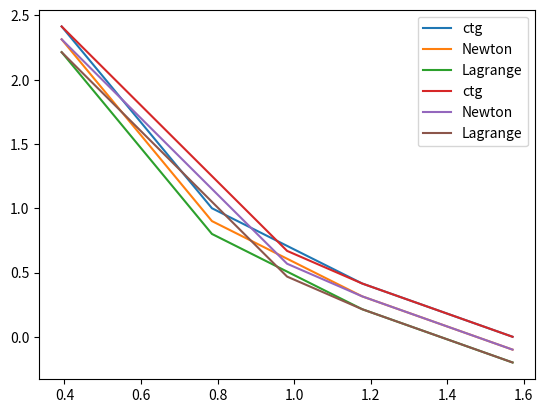

Here is the Python script that generated this plot:
# done
from math import pi, tan, sin, cos
import numpy as np
import matplotlib.pyplot as plt

# Newton and Lagrange spline's

def f(x):
    return 1/tan(x)

x_a = [pi/8, 2*pi/8, 3*pi/8, 4*pi/8]
y_a = [f(_) for _ in x_a]

x_b = [pi/8, 5*pi/16, 3*pi/8, pi/2]
y_b = [f(_) for _ in x_b]

x_star = pi/3
y_star = f(x_star)

def display(m):
    n = 5
    template = '{:.' + str(n) + 'f}'
    for row in m:
        for num in row:
            print(str(template.format(num)), end='  ')
        print()
    print('')

# Newton
def divided_diff(x, y):
    n = len(y)
    coef = []
    for i in range(len(x)):
        r = [y[i]]
        for j in range(len(x)-1):
            r.append(0)
        coef.append(r)
    for j in range(1,n):
        for i in range(n-j):
            coef[i][j] = (coef[i+1][j-1] - coef[i][j-1]) / (x[i+j]-x[i])
    return coef

def Newton(X, x, y):
    coef = divided_diff(x, y)
    res, cof = coef[0][0], []
    for i in range(1,len(coef)):
        cof.append(coef[0][i])
    for i in range(len(cof)):
        for j in range(i+1):
            cof[i] *= (X - x[j])
        res += cof[i]
    return res

# Lagrange
def Lagrange(X,x,y):
    res = 0
    for i in range(len(x)):
        f_i = y[i]
        for j in range(len(y)):
            if j != i:
                f_i *= (X - x[j]) / (x[i] - x[j])
        res += f_i
    return res

plt.plot(x_a, y_a, label='ctg')
plt.plot(x_a, [Newton(_,x_a,y_a)-0.1 for _ in x_a], label='Newton')
plt.plot(x_a, [Lagrange(_,x_a,y_a)-0.2 for _ in x_a], label='Lagrange')
plt.legend()
plt.show()

plt.plot(x_b, y_b, label='ctg')
plt.plot(x_b, [Newton(_,x_b,y_b)-0.1 for _ in x_b], label='Newton')
plt.plot(x_b, [Lagrange(_,x_b,y_b)-0.2 for _ in x_b], label='Lagrange')
plt.legend()
plt.show()

print('a-Newton)', abs(f(x_star) - Newton(x_star, x_a,y_a)))
print('a-Lagrange)', abs(f(x_star) - Lagrange(x_star, x_a,y_a)))

print('b-Newton)', abs(f(x_star) - Newton(x_star, x_b,y_b)))
print('b-Lagrange)', abs(f(x_star) - Lagrange(x_star, x_b,y_b)))
